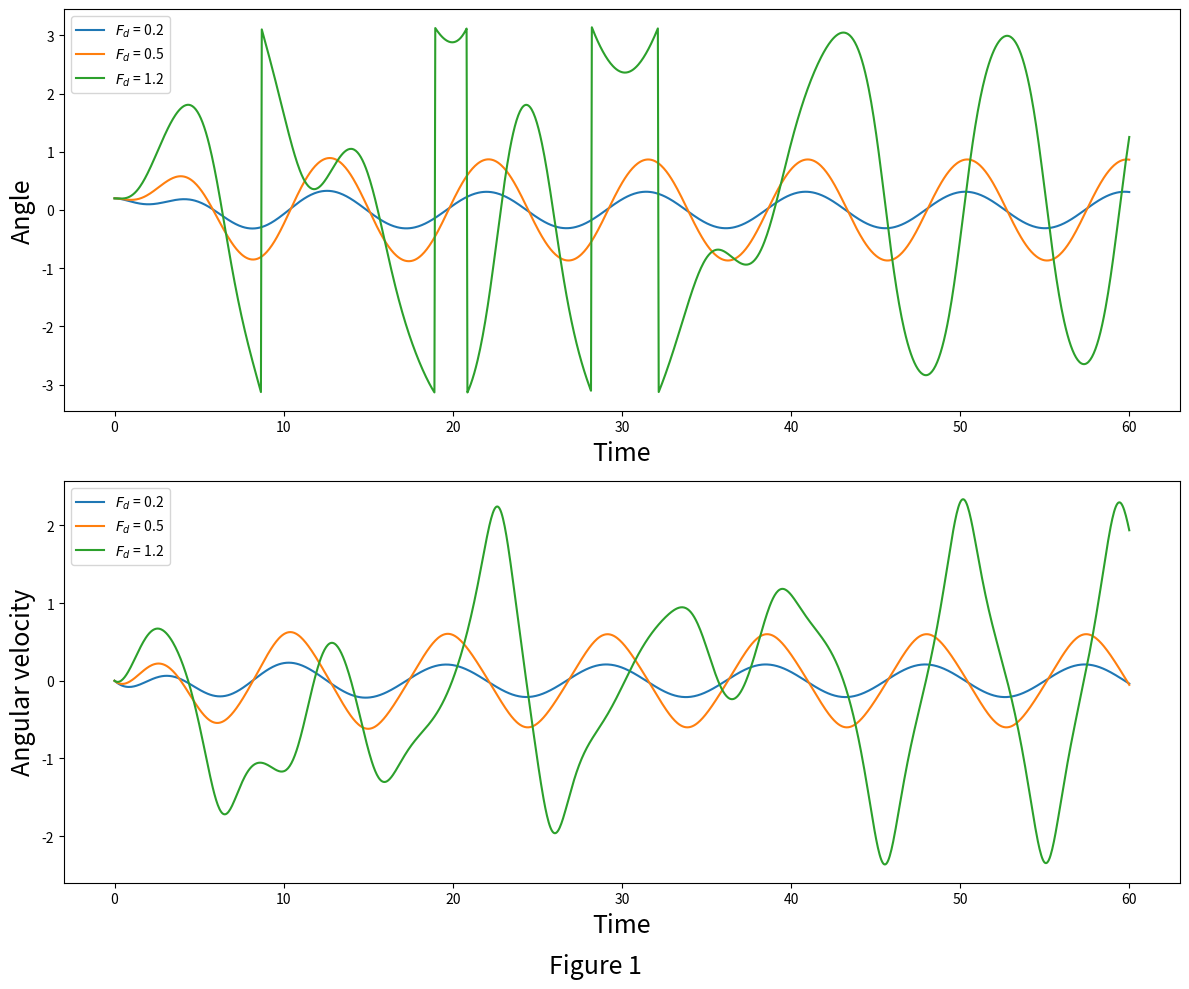
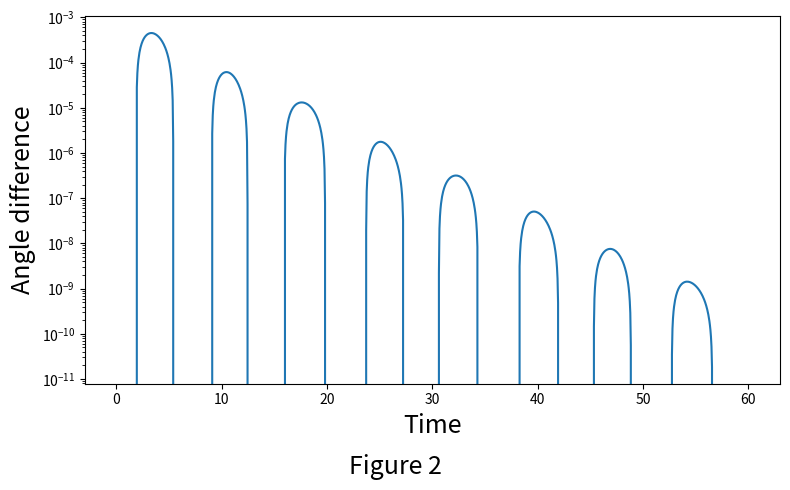
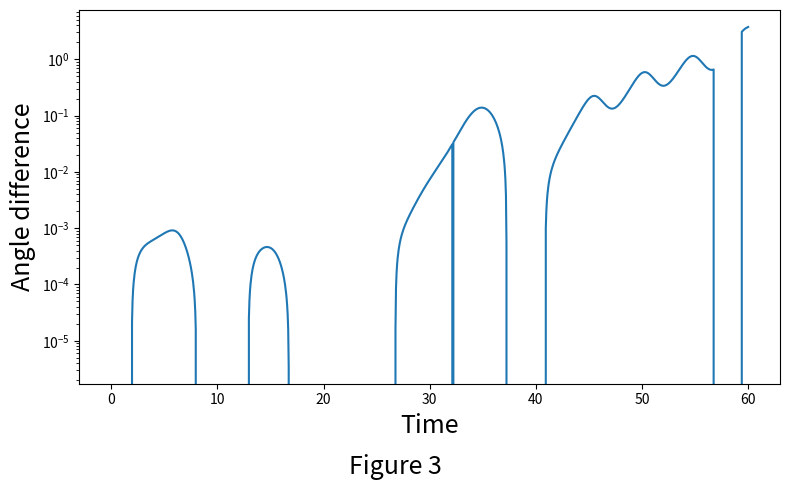
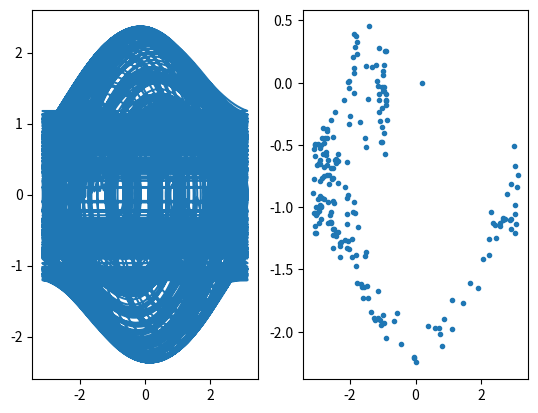

These charts were generated, in order, by the following Python code:
import numpy as np
import matplotlib.pyplot as plt

#some constants
t0 = 0
g = 9.8
l = g
m = 1
q = 0.5
omega_d = 2/3
omega = np.sqrt(g / l) #NB; we will use omega as a helping constant, and thetaDot as the time-derivative of the angle

theta0 = 0.2
thetaDot0 = 0
u0 = np.array((theta0, thetaDot0))

#RK4, solves differential equation f. here: u0 = [theta, theta_dot]
def kutta_4(f, u0, t0, tNum, dt, q, F_d, omega_d):
    U = np.zeros( ((tNum),  u0.size) )
    U[0] = u0
    for i in range(1 ,tNum):
        F1 = f(i * dt, U[i-1], q, F_d, omega_d)
        F2 = f(i * dt + dt / 2, U[i-1] + dt  / 2 * F1, q, F_d, omega_d)
        F3 = f(i * dt + dt / 2, U[i-1] + dt / 2 * F2, q, F_d, omega_d)
        F4 = f(i * dt + dt, U[i-1] + dt * F3, q, F_d, omega_d)
        U[i] = U[i-1] + dt / 6 * (F1 + 2* F2 + 2 * F3 + F4)        
    return U

def f_driven (t, u, q, F_d , omega_d): #with driving force F(t) / m / l = D_d * sin(omega_d* t) 
    return np.array([u[1], - omega**2 * np.sin(u[0]) - q * u[1]  + F_d * np.sin(omega_d * t)])




def time_evolve(u0,t0, tNum, dt, q, F_d, omega_d):
    t_arr = np.linspace(t0, t0 + dt * tNum, tNum)
    u_arr = kutta_4(f_driven, u0, t0, tNum, dt, q, F_d, omega_d)
    u_arr = (u_arr + np.pi) % (2*np.pi) - np.pi 
    return t_arr, u_arr

def plot_theta_thetaDot(u0,t0, tNum, dt, q, F_d_arr, omega_d):
    
    fig, (ax1, ax2) = plt.subplots(2, 1)
    fig.suptitle("Figure 1", fontsize = 18,  y = 0)
    fig.set_size_inches(12,10)
    ax1.set_xlabel("Time", fontsize = 18)
    ax1.set_ylabel("Angle", fontsize = 18)
    ax2.set_xlabel("Time", fontsize = 18)
    ax2.set_ylabel("Angular velocity", fontsize = 18)
    
    for F_d in F_d_arr:
        t_arr, u_arr = time_evolve(u0,t0, tNum, dt, q, F_d, omega_d)
        l1, = ax1.plot(t_arr,u_arr.T[0], label = "$F_d$ = " + str(F_d))
        l2, = ax2.plot(t_arr, u_arr.T[1], label = "$F_d$ = " + str(F_d))
    plt.tight_layout()
    ax1.legend(loc = "upper left")
    ax2.legend(loc = "upper left")
    plt.show()
    
def phase_difference(u0,t0, tNum, dt, q, F_d, omega_d, del_theta):
    u0_offset = np.array([u0[0] + del_theta , u0[1]])
    
    t_arr, u_arr = time_evolve(u0,t0, tNum, dt, q, F_d, omega_d)
    t_arr_offset, u_arr_offset = time_evolve(u0_offset,t0, tNum, dt, q, F_d, omega_d)
    
    del_theta_arr = u_arr.T[0] - u_arr_offset.T[0]
    
    return  t_arr_offset, u_arr_offset,  del_theta_arr

def plot_phase_difference(u0,t0, tNum, dt, q, F_d, omega_d, del_theta, label):
    t_arr, u_arr,  del_theta_arr = phase_difference(u0,t0, tNum, dt, q, F_d, omega_d, del_theta)
    
    fig, ax = plt.subplots()
    fig.suptitle(label, y = 0, fontsize = 18)
    fig.set_size_inches(8, 5)
    ax.semilogy(t_arr,del_theta_arr) 
    ax.set_xlabel("Time", fontsize = 18)
    ax.set_ylabel("Angle difference", fontsize = 18)
    plt.tight_layout()
    plt.show()
    
def plot_phase_space(u0,t0, tNum, dt, q, F_d, omega_d):
    t_arr, u_arr = time_evolve(u0,t0, tNum, dt, q, F_d, omega_d)
    
    fig, (ax1,ax2) = plt.subplots(1,2)
    ax1.plot(u_arr.T[0],u_arr.T[1])
    n = int(2*np.pi / dt / omega_d)
    
    ax2.plot(u_arr.T[0][0::n],u_arr.T[1][0::n],".")

dt = 0.05
tNum = int(60 / dt)
F_d_arr = np.array([0.2, 0.5, 1.2])
plot_theta_thetaDot(u0,t0, tNum, dt, q, F_d_arr, omega_d)

dt = 0.05
tNum = int(60 / dt)
del_theta = 0.001

F_d = 0.5
plot_phase_difference(u0,t0, tNum, dt, q, F_d, omega_d, del_theta, "Figure 2")

F_d = 1.2
plot_phase_difference(u0,t0, tNum, dt, q, F_d, omega_d, del_theta, "Figure 3")

dt = np.pi / 1000 / omega_d
tNum = int(2000/dt)
F_d = 1.2
plot_phase_space(u0,t0, tNum, dt, q, F_d, omega_d)